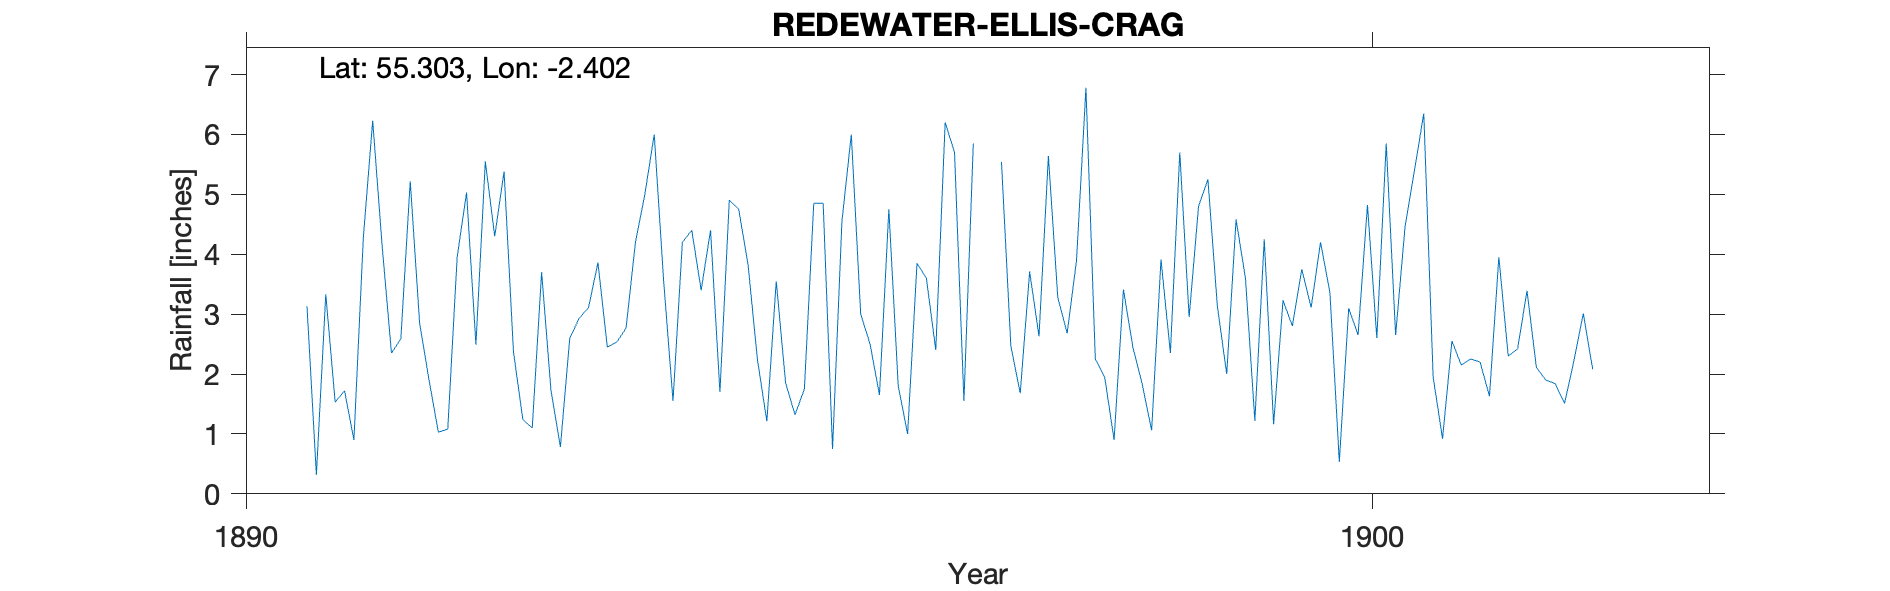

The data file committed next to this chart (first rows):
REDEWATER ELLIS CRAG, , , , , , , , , , , , , , , , , , , , 
Grid ref, NT746011, Long, -2.402, Lat, 55.3, Elevation, 1200, ft, , , , , , , , , , , , 
Station no, RR4822, , , , , , , , , , , , , , , , , , , 
, 1890, 1891, 1892, 1893, 1894, 1895, 1896, 1897, 1898, 1899, 1900, 1901, 1902, 1903, 1904, 1905, 1906, 1907, 1908, 1909
January, , 3.13, 2.85, 1.1, 5, 2.24, 2.5, -999, 2.25, 5.25, 4.2, 1.95, 1.9, , , , , , , 
February, , 0.32, 1.9, 3.7, 6, 1.21, 1.65, -999, 1.95, 3.14, 3.36, 0.92, 1.84, , , , , , , 
March, , 3.33, 1.03, 1.72, 3.56, 3.55, 4.75, 5.54, 0.9, 2, 0.53, 2.55, 1.51, , , , , , , 
April, , 1.53, 1.08, 0.78, 1.55, 1.85, 1.8, 2.47, 3.41, 4.58, 3.1, 2.15, 2.22, , , , , , , 
May, , 1.72, 3.95, 2.6, 4.2, 1.32, 1, 1.68, 2.45, 3.6, 2.65, 2.25, 3.01, , , , , , , 
June, , 0.9, 5.03, 2.93, 4.4, 1.75, 3.85, 3.71, 1.83, 1.22, 4.82, 2.2, 2.08, , , , , , , 
July, , 4.27, 2.49, 3.11, 3.4, 4.85, 3.6, 2.63, 1.06, 4.25, 2.6, 1.63, , , , , , , , 
August, , 6.23, 5.55, 3.86, 4.4, 4.85, 2.4, 5.64, 3.91, 1.16, 5.85, 3.95, , , , , , , , 
September, , 4.15, 4.3, 2.45, 1.7, 0.75, 6.2, 3.28, 2.35, 3.23, 2.65, 2.3, , , , , , , , 
October, , 2.35, 5.38, 2.53, 4.9, 4.55, 5.7, 2.68, 5.7, 2.8, 4.45, 2.42, , , , , , , , 
November, , 2.59, 2.37, 2.77, 4.75, 6, 1.55, 3.9, 2.95, 3.75, 5.39, 3.39, , , , , , , , 
December, , 5.22, 1.24, 4.2, 3.82, 3, 5.85, 6.78, 4.8, 3.11, 6.35, 2.11, , , , , , , , 
Total, , 35.74, 37.17, 31.75, 47.68, 35.92, 40.85, 41.21, 33.56, 38.09, 45.95, 27.82, , , , , , , , 
